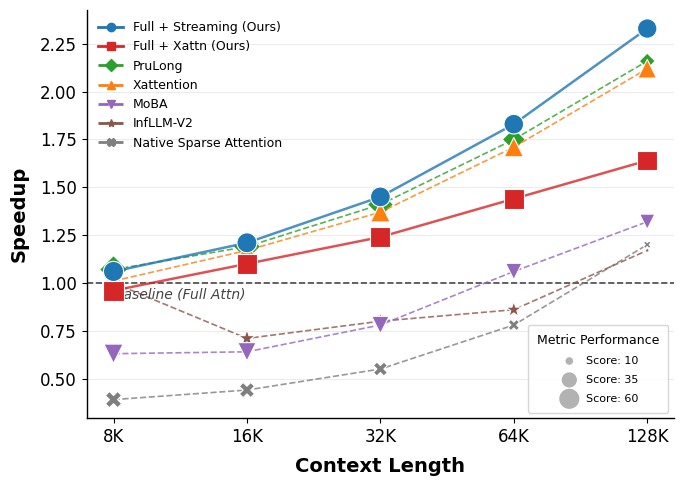

Write the Python code that produced this figure. (Note: this script raises an exception after producing the figure.)
import matplotlib.pyplot as plt
import numpy as np
import matplotlib.ticker as ticker
import matplotlib.lines as mlines

# --- 1. ICML 风格配置 ---
plt.rcParams.update({
    'font.family': 'serif',
    'font.serif': ['Times New Roman'],
    'mathtext.fontset': 'stix',        # 公式字体与 Times 搭配最佳
    'font.size': 12,                   # 全局字号
    'axes.labelsize': 14,              # 轴标签字号
    'axes.titlesize': 14,
    'xtick.labelsize': 12,
    'ytick.labelsize': 12,
    'legend.fontsize': 8,
    'figure.dpi': 300,
    'axes.linewidth': 1.0,             # 边框略加粗
    'lines.linewidth': 2.0,            # 线条加粗
    'pdf.fonttype': 42,                # 保证 PDF 字体可编辑
})

# --- 2. 数据准备 ---
lengths = ['8K', '16K', '32K', '64K', '128K']
data_lengths = {
    'Full + Streaming':         [1.06, 1.21, 1.45, 1.83, 2.33],
    'Full + Xattn':             [0.96, 1.10, 1.24, 1.44, 1.64],
    'PruLong':                  [1.07, 1.19, 1.41, 1.75, 2.16],
    'Xattention':               [1.01, 1.17, 1.37, 1.71, 2.12],
    'MoBA':                     [0.63, 0.64, 0.78, 1.06, 1.32],
    'InfLLM-V2':                [1.00, 0.71, 0.80, 0.86, 1.17],
    'Native Sparse Attention':  [0.39, 0.44, 0.55, 0.78, 1.20]
}

tasks = [
    'Qasper', 'MFQA-En', 'HotpotQA', '2WikiMQA', 
    'GovRep', 'MultiNews', 'TREC', 'TriviaQA', 
    'SAMSum', 'Pass.Count', 'Pass.Retr', 
    'RepoBench', 'LCC'
]
data_tasks = {
    'Full + Streaming': [1.34, 1.25, 1.37, 1.37, 1.56, 1.58, 1.37, 1.45, 1.40, 1.36, 1.26, 1.82, 1.89],
    'Full + Xattn':     [1.15, 1.12, 1.15, 1.14, 1.26, 1.28, 1.11, 1.26, 1.16, 1.13, 1.14, 1.43, 1.47],
    'Prulong':          [1.23, 1.15, 1.17, 1.17, 1.29, 1.35, 1.17, 1.24, 1.17, 1.18, 1.15, 1.42, 1.45],
    'DuoAttention':     [1.23, 1.15, 1.17, 1.17, 1.29, 1.35, 1.17, 1.24, 1.17, 1.18, 1.15, 1.42, 1.45],
    'Xattention':       [1.25, 1.18, 1.22, 1.21, 1.34, 1.43, 1.15, 1.34, 1.22, 1.22, 1.21, 1.56, 1.61],
    
}

# --- 3. 样式映射配置  ---

style_map = {
    'Full + Streaming': {
        'color': 'tab:blue',
        'marker': 'o', 'linestyle': '-',  'linewidth': 1.8, 'zorder': 10, 'label': 'Full + Streaming (Ours)'
    },
    'Full + Xattn': {
        'color': 'tab:red',
        'marker': 's', 'linestyle': '-',  'linewidth': 1.8, 'zorder': 9,  'label': 'Full + Xattn (Ours)'
    },
    'Xattention': {
        'color': 'tab:orange',
        'marker': '^', 'linestyle': '--', 'linewidth': 1.2, 'zorder': 5,  'label': 'Xattention'
    },
    'PruLong': {
        'color': 'tab:green',
        'marker': 'D', 'linestyle': '--', 'linewidth': 1.2, 'zorder': 4,  'label': 'PruLong'
    },
    'MoBA': {
        'color': 'tab:purple',
        'marker': 'v', 'linestyle': '--',  'linewidth': 1.2, 'zorder': 3,  'label': 'MoBA'
    },
    'InfLLM-V2': {
        'color': 'tab:brown',
        'marker': '*', 'linestyle': '--',  'linewidth': 1.2, 'zorder': 2,  'label': 'InfLLM-V2'
    },
    'Native Sparse Attention': {
        'color': 'tab:gray',
        'marker': 'X', 'linestyle': '--',   'linewidth': 1.2, 'zorder': 1,  'label': 'Native Sparse Attention'
    }
}


# --- 4. 绘图函数 ---
def plot_scaling_trend(x_cats, data, filename):
    fig, ax = plt.subplots(figsize=(6, 4.5))
    
    x = np.arange(len(x_cats))
    
    # 按照 data 中的顺序遍历，或者你可以指定绘图顺序
    # 这里我们直接遍历 data，根据 style_map 取样式
    for label, values in data.items():
        if label not in style_map: continue # 防止报错
        
        style = style_map[label]
        
        ax.plot(x, values, 
                marker=style['marker'], 
                markersize=5,  
                color=style['color'], 
                linewidth=style['linewidth'], 
                linestyle=style['linestyle'],
                label=style.get('label', label), # 使用自定义标签（如果需要加 (Ours)）
                alpha=0.9,
                zorder=style['zorder'], # 关键：确保 Ours 画在最上层
                clip_on=False           # 关键：防止标记在边缘被截断
        )

    # 强化 Baseline (y=1.0)
    ax.axhline(y=1.0, color='#444444', linestyle='--', linewidth=1.2, zorder=0)
    # 调整文字位置，避免遮挡
    ax.text(3, 0.92, 'Full Attention Baseline', 
        fontsize=10, color='#444444', fontstyle='italic',
        ha='left', va='bottom')

    # 坐标轴设置
    ax.set_xticks(x)
    ax.set_xticklabels(x_cats)
    ax.set_xlabel('Context Length', fontweight='bold', labelpad=8)
    ax.set_ylabel('Speedup', fontweight='bold', labelpad=8)
    
    # 网格线优化：只留横向，且颜色淡一点
    ax.grid(axis='y', linestyle='-', alpha=0.15, color='gray')
    
    # 边框美化
    ax.spines['top'].set_visible(False)
    ax.spines['right'].set_visible(False)
    ax.spines['left'].set_linewidth(1.2)
    ax.spines['bottom'].set_linewidth(1.2)
    
    # 图例优化
    # 将图例分为两行：上面放 Ours，下面放 Baselines，或者横排
    # 这里通过 ncol=2 或 3 来控制布局
    legend = ax.legend(frameon=False, loc='upper left', ncol=1,)
    
    plt.tight_layout()
    # 建议保存为 PDF 以获得最佳质量
    plt.savefig(filename, format='pdf', bbox_inches='tight')
    print(f"Saved {filename}")
    plt.show()

# --- 4. 绘图函数：柱状图 (针对 Tasks) ---
# 优势：解决横坐标密集问题，放大 Y 轴差异
def plot_bar_tasks(x_cats, data, filename):
    fig, ax = plt.subplots(figsize=(14, 4.5)) # 宽图
    
    x = np.arange(len(x_cats))
    width = 0.16 # 柱子稍微窄一点以留出空隙
    num_bars = len(data)
    total_width = num_bars * width
    start = -total_width/2 + width/2
    
    hatches = ['', '///', '\\\\', 'xx', '..'] # 纹理

    for i, (label, values) in enumerate(data.items()):
        offset = start + i * width
        rects = ax.bar(x + offset, values, width, 
                       label=label, 
                       color=colors[i], 
                       edgecolor='black', 
                       linewidth=0.6,
                       hatch=hatches[i],
                       alpha=0.95,
                       zorder=3)

    # 调整 Y 轴显示范围 (关键：解决 1.0 看不明显的问题)
    # 从 0.9 或 0.95 开始，而不是 0
    ax.set_ylim(0.95, 2.05) 
    
    # 明显的基准线
    ax.axhline(y=1.0, color='black', linestyle='-', linewidth=1.5, zorder=2)
    
    # 网格线放到底层
    ax.grid(axis='y', linestyle='--', alpha=0.4, zorder=0)

    ax.set_xticks(x)
    ax.set_xticklabels(x_cats, rotation=25, ha='right', fontsize=11)
    
    ax.set_ylabel('Normalized Speedup', fontweight='bold')
    ax.set_xlabel('LongBench Subtasks', fontweight='bold')
    
    # 去除多余边框
    ax.spines['top'].set_visible(False)
    ax.spines['right'].set_visible(False)
    
    # 图例横排放在顶部
    ax.legend(frameon=False, loc='upper center', bbox_to_anchor=(0.5, 1.15), 
              ncol=5, fontsize=11, handlelength=1.5, columnspacing=1.5)

    plt.tight_layout()
    plt.savefig(filename, format='pdf', bbox_inches='tight')
    print(f"Saved {filename}")
    plt.show()
    
# --- [新增] 5. 数据准备：Speedup Prefill 分类统计 ---
# 注意：这里的数据是示例占位符，请替换为你真实的 Speedup 数值
category_labels = [
    'Single-Document QA', 
    'Multi-Document QA', 
    'Summarization', 
    'Few-shot Learning', 
    'Synthetic Tasks', 
    'Code'
]


# --- [新增] 6. 绘图函数：类别分组柱状图 ---
def plot_category_speedup(x_cats, data, filename):
    # 调整画布大小，宽一点以容纳分组
    fig, ax = plt.subplots(figsize=(10, 5))
    
    # 1. 计算柱状图位置
    # 筛选出在 style_map 中存在且在 data 中有数据的模型
    valid_models = [m for m in style_map.keys() if m in data]
    n_models = len(valid_models)
    x = np.arange(len(x_cats))
    
    # 设置总宽度和单个柱子的宽度
    total_width = 0.85          # 一组柱子占用的总宽度比例
    bar_width = total_width / n_models
    
    # 2. 循环绘制
    # enumerate 自动提供索引 i，用于计算偏移量
    for i, model_name in enumerate(valid_models):
        style = style_map[model_name]
        values = data[model_name]
        
        # 计算偏移量：让这组柱子整体居中
        # 公式推导：(i - 中间位置) * 宽度
        offset = (i - (n_models - 1) / 2) * bar_width
        
        ax.bar(x + offset, values, width=bar_width,
               color=style['color'],           # 核心：使用 style_map 的颜色
               label=style.get('label', model_name), # 使用 style_map 的标签
               edgecolor='black',              # 加上黑边增加对比度
               linewidth=0.6,
               alpha=0.9,                      # 轻微透明度增加质感
               zorder=3)                       # 确保图层在网格之上

    # 3. 装饰与美化
    # Y轴设置
    ax.set_ylabel('Speedup', fontweight='bold', labelpad=10)
    ax.set_ylim(0.0, 1.8)  
    
    # 基准线 (Baseline = 1.0)
    ax.axhline(y=1.0, color='#444444', linestyle='--', linewidth=1.5, zorder=2)
    
    # X轴设置
    ax.set_xticks(x)
    ax.set_xticklabels(x_cats, rotation=15, ha='right', fontsize=11) # 稍微倾斜避免重叠
    # ax.set_xlabel('Tasks', fontweight='bold') # 横轴标签可选

    # 网格线 (仅 Y 轴)
    ax.grid(axis='y', linestyle='--', alpha=0.3, zorder=0)
    
    # 去除顶部和右侧边框
    ax.spines['top'].set_visible(False)
    ax.spines['right'].set_visible(False)
    
    # 图例设置
    # 分列显示，放在顶部外侧或内部上方
    ax.legend(loc='upper center', bbox_to_anchor=(0.5, 1.15),
              ncol=4, frameon=False, fontsize=9, 
              handlelength=1.5, columnspacing=1.2)
    
    plt.tight_layout()
    plt.savefig(filename, format='pdf', bbox_inches='tight')
    print(f"Saved {filename}")
    plt.show()


data_scores = {
    'Full + Streaming':         [60, 59, 58, 57, 56,],      # 性能保持较好
    'Full + Xattn':             [60, 59, 58, 58, 57,],
    'PruLong':                  [58, 55, 50, 40, 20,],      # 性能严重下降示例
    'Xattention':               [59, 58, 57, 55, 52,],
    'MoBA':                     [55, 50, 45, 40, 35,],
    'InfLLM-V2':                [50, 48, 45, 42, 10,],      
    'Native Sparse Attention':  [40, 35, 30, 20, 10,]
}

# --- 3. 样式映射 (保持不变) ---
style_map = {
    'Full + Streaming': {'color': 'tab:blue',   'marker': 'o', 'linestyle': '-',  'linewidth': 1.8, 'zorder': 10, 'label': 'Full + Streaming (Ours)'},
    'Full + Xattn':     {'color': 'tab:red',    'marker': 's', 'linestyle': '-',  'linewidth': 1.8, 'zorder': 9,  'label': 'Full + Xattn (Ours)'},
    'Xattention':       {'color': 'tab:orange', 'marker': '^', 'linestyle': '--', 'linewidth': 1.2, 'zorder': 5,  'label': 'Xattention'},
    'PruLong':          {'color': 'tab:green',  'marker': 'D', 'linestyle': '--', 'linewidth': 1.2, 'zorder': 4,  'label': 'PruLong'},
    'MoBA':             {'color': 'tab:purple', 'marker': 'v', 'linestyle': '--', 'linewidth': 1.2, 'zorder': 3,  'label': 'MoBA'},
    'InfLLM-V2':        {'color': 'tab:brown',  'marker': '*', 'linestyle': '--', 'linewidth': 1.2, 'zorder': 2,  'label': 'InfLLM-V2'},
    'Native Sparse Attention': {'color': 'tab:gray', 'marker': 'X', 'linestyle': '--', 'linewidth': 1.2, 'zorder': 1, 'label': 'Native Sparse Attention'}
}

# --- 4. 核心绘图函数：气泡折线图 ---
def plot_bubble_scaling(x_cats, y_data, score_data, filename):
    fig, ax = plt.subplots(figsize=(7, 5))
    x = np.arange(len(x_cats))

    # 1. 预处理分数以控制气泡大小
    # 将分数归一化并映射到合适的像素面积范围 (例如 20 到 200)
    all_scores = []
    for v in score_data.values(): all_scores.extend(v)
    min_score, max_score = min(all_scores), max(all_scores)
    
    def get_bubble_size(score):
        # 线性映射：(val - min)/(max - min)
        # 加上基数 30 保证最小的点也能看见，乘以 150 拉大差异
        norm = (score - min_score) / (max_score - min_score + 1e-6)
        return 30 + norm * 180 

    # 2. 循环绘图
    for label, speedups in y_data.items():
        if label not in style_map: continue
        style = style_map[label]
        scores = score_data.get(label, [min_score]*len(speedups)) # 防御性编程
        
        # (A) 画线 (不带 Marker，或者 Marker 很小)
        ax.plot(x, speedups, 
                color=style['color'], 
                linestyle=style['linestyle'], 
                linewidth=style['linewidth'],
                zorder=style['zorder'],
                label=style.get('label', label), # 用于图例颜色
                alpha=0.8)

        # (B) 画气泡 (Scatter) 覆盖在线上
        sizes = [get_bubble_size(s) for s in scores]
        ax.scatter(x, speedups, 
                   s=sizes, 
                   color=style['color'], 
                   marker=style['marker'], # 保持原来的形状
                   edgecolor='white',      # 加白边增加区分度
                   linewidth=0.8,
                   zorder=style['zorder'] + 0.1, # 稍微浮在上面
                   clip_on=False)

    # 3. 装饰
    ax.axhline(y=1.0, color='#444444', linestyle='--', linewidth=1.2, zorder=0)
    ax.text(0, 0.92, 'Baseline (Full Attn)', fontsize=10, color='#444444', fontstyle='italic')

    ax.set_xticks(x)
    ax.set_xticklabels(x_cats)
    ax.set_xlabel('Context Length', fontweight='bold', labelpad=8)
    ax.set_ylabel('Speedup', fontweight='bold', labelpad=8)
    ax.grid(axis='y', linestyle='-', alpha=0.15, color='gray')
    
    ax.spines['top'].set_visible(False)
    ax.spines['right'].set_visible(False)

    # --- 4. 复杂的双图例制作 ---
    # 第一部分：模型颜色图例
    # 我们获取当前的 handle 和 label
    handles, labels = ax.get_legend_handles_labels()
    # 重新创建 Line2D 对象以确保图例里的图标大小一致，不受散点图大小影响
    leg_handles = []
    for h, l in zip(handles, labels):
        # 找到对应的 style
        key = [k for k, v in style_map.items() if v.get('label', k) == l][0]
        leg_handles.append(mlines.Line2D([], [], color=style_map[key]['color'], 
                                         marker=style_map[key]['marker'],
                                         linestyle=style_map[key]['linestyle'],
                                         markersize=6, label=l))
    
    first_legend = ax.legend(handles=leg_handles, loc='upper left', 
                             frameon=False, ncol=1, fontsize=9)
    ax.add_artist(first_legend) # 这一步很关键，因为下面要加第二个图例

    # 第二部分：气泡大小图例 (Size Legend)
    # 手动创建几个假点来解释大小含义
    score_levels = [min_score, (min_score+max_score)/2, max_score]
    size_labels = [f'Score: {int(s)}' for s in score_levels]
    size_handles = []
    for s, l in zip(score_levels, size_labels):
        size_handles.append(
            plt.scatter([], [], s=get_bubble_size(s), 
                        color='gray', edgecolors='none', alpha=0.6, label=l)
        )
    
    # 将大小图例放在右下角或其他空位
    ax.legend(handles=size_handles, loc='lower right', 
              title="Metric Performance", 
              frameon=True, framealpha=0.8,
              handletextpad=0.5, labelspacing=0.8, borderpad=0.8,
              fontsize=8, title_fontsize=9)

    plt.tight_layout()
    plt.savefig(filename, format='pdf', bbox_inches='tight')
    print(f"Saved {filename}")
    plt.show()


# --- 5. 执行绘图 ---
plot_bubble_scaling(lengths, data_lengths, data_scores, '/data1/lcm_lab/qqt/SparseAttn/sparseattn/efficiency/results/speedup_score_bubble.pdf')
# plot_category_speedup(category_labels, speedup_data, '/data1/lcm_lab/qqt/SparseAttn/sparseattn/efficiency/results/speed_task.pdf')
# plot_scaling_trend(lengths, data_lengths, '/data1/lcm_lab/qqt/SparseAttn/sparseattn/efficiency/results/speed_length.pdf')
# plot_bar_tasks(tasks, data_tasks, '/data1/lcm_lab/qqt/SparseAttn/sparseattn/efficiency/results/speed_tasks.pdf')
